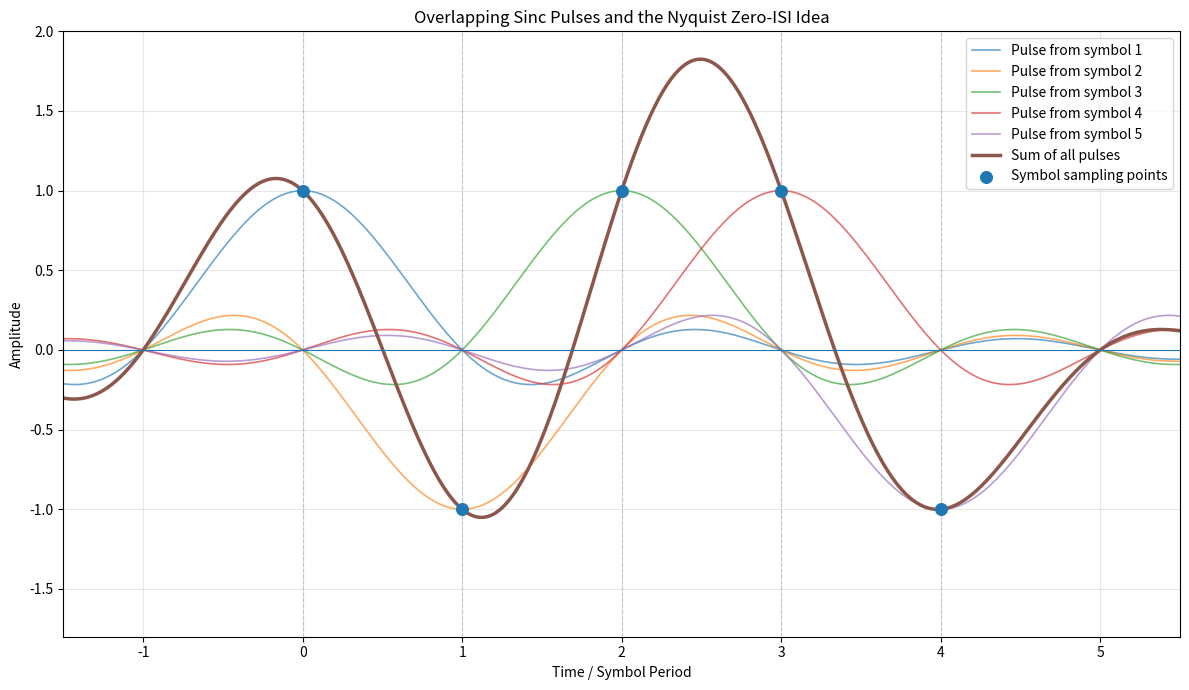

Write the Python code that produced this figure.
import numpy as np
import matplotlib.pyplot as plt

# Symbol sequence
symbols = np.array([1, -1, 1, 1, -1])

# Normalized symbol period
Ts = 1.0

# Symbol sampling instants
symbol_times = np.arange(len(symbols)) * Ts

# Time axis
t = np.linspace(-2, 6, 4000)

# Store individual pulse contributions
pulses = []

# Create one shifted sinc pulse for each symbol
for ak, tk in zip(symbols, symbol_times):
    pulse = ak * np.sinc((t - tk) / Ts)
    pulses.append(pulse)

# Sum all pulse contributions
total_waveform = np.sum(pulses, axis=0)

# Plot
plt.figure(figsize=(12, 7))

# Individual shifted sinc pulses
for i, pulse in enumerate(pulses):
    plt.plot(
        t,
        pulse,
        linewidth=1.2,
        alpha=0.65,
        label=f"Pulse from symbol {i + 1}"
    )

# Total transmitted waveform
plt.plot(
    t,
    total_waveform,
    linewidth=2.5,
    label="Sum of all pulses"
)

# Ideal symbol values at sampling instants
plt.scatter(
    symbol_times,
    symbols,
    s=70,
    zorder=5,
    label="Symbol sampling points"
)

# Vertical lines marking symbol sampling instants
for tk in symbol_times:
    plt.axvline(tk, linewidth=0.8, alpha=0.25, linestyle="--")

plt.axhline(0, linewidth=0.8)

plt.title("Overlapping Sinc Pulses and the Nyquist Zero-ISI Idea")
plt.xlabel("Time / Symbol Period")
plt.ylabel("Amplitude")

plt.xlim(-1.5, 5.5)
plt.ylim(-1.8, 2.0)

plt.grid(True, alpha=0.3)
plt.legend(loc="upper right")
plt.tight_layout()
plt.show()
